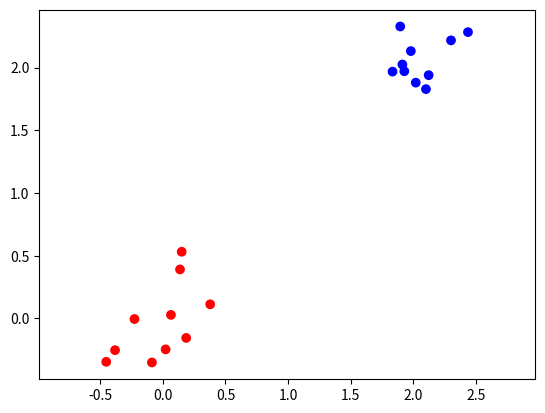

Here is the Python script that generated this plot:
# -*- coding: utf-8 -*-
"""
Created on Wed Jan 24 14:16:22 2018
"""

import numpy as np
import matplotlib
import matplotlib.pyplot as plt
import scipy.linalg
from scipy.linalg import solve


# Part 1 general
N = 10 # Num obs per class

# Class 1
mean_1 = [2, 2]
cov_1 = [[0.04, 0], [0, 0.08]]
class_1 = np.random.multivariate_normal(mean_1, cov_1, N)
class_1 = np.c_[class_1, np.ones(N)]

# Class 2
mean_2 = [0, 0]
cov_2 = [[0.05, 0], [0, 0.1]]
class_2 = np.random.multivariate_normal(mean_2, cov_2, N)
class_2 = np.c_[class_2, np.zeros(N)]

# Merge and shufffle data
data = np.concatenate((class_1, class_2), axis=0)
np.random.shuffle(data)

# Plot

colors = ['red', 'blue']
plt.scatter(data[:, 0], data[:, 1], c=data[:, 2],
            cmap=matplotlib.colors.ListedColormap(colors))
plt.axis('equal')
plt.show()

# Perceptron Learning

class perceptron:
    def __init__(self, inputs, targets):
        if np.ndim(inputs)>1:
            self.nIn = np.shape(inputs)[1]
        else:
            nIn = 1
        
        if np.ndim(targets)>1:
            self.nOut = np.shape(targets)[1]
        else:
             self.nOut = 1
             
        self.nData = np.shape(inputs)[0]
	
		 # Initialise network
        self.weights = np.random.rand(self.nIn+1,self.nOut)*0.1-0.05

    def pcntrain(self, inputs, targets, eta, nIterations, verbose):
        """ Train the thing """
        # Add the inputs that match the bias node
        inputs = np.concatenate((inputs, np.ones((self.nData, 1))), axis=1)
        # Training
        if verbose:
            print('-----------------------------')
            print('Inputs: \n', inputs)
            print('-----------------------------')
            print('Targets: \n', targets)
        for n in range(nIterations):
            self.activations = self.pcnfwd(inputs)
            self.weights -= eta*np.dot(np.transpose(inputs), self.activations-targets)
            if np.array_equal(targets, self.activations):
                break
        if verbose:    
            print('-----------------------------')
            if n+1 < nIterations:
                print('Done in ', n+1, ' Iterations')
                print('Activations \n', self.activations)
            else:
                print('Max itersations of ', n+1, ' reached')
            print('-----------------------------')
        else:
            print('Done in ', n+1, ' Iterations')
            
    def deltatrain(self, inputs, targets, eta, nIterations, verbose):
        """ Train the thing """
        # Add the inputs that match the bias node
        inputs = np.concatenate((np.transpose(inputs), np.ones((1,self.nData))), axis=0)
        # Training
        if verbose:
            print('-----------------------------')
            print('Inputs: \n', inputs)
            print('-----------------------------')
            print('Targets: \n', targets)
        for n in range(nIterations):
            self.activations = self.pcnfwd(np.transpose(inputs))
            print('-----------debug-------------')
            #print(self.weights)
            #print(inputs)
            #print(np.dot(np.transpose(self.weights),inputs))
            #print('-----------------------------')
            #print((np.dot(np.transpose(self.weights), inputs) - np.transpose(targets)))
            #print(np.transpose(inputs))
            #print()
            self.weights -= np.transpose(eta*np.dot((np.dot(np.transpose(self.weights), inputs) - np.transpose(targets)),
                                       np.transpose(inputs)))
            #print(self.pcnfwd(np.transpose(inputs)))
            print(targets)
            print(self.activations)
            if np.array_equal(targets, self.activations):
                break
        if verbose:    
            print('-----------------------------')
            if n+1 < nIterations:
                print('Done in ', n+1, ' Iterations')
                print('Activations \n', self.activations)
            else:
                print('Max itersations of ', n+1, ' reached')
            print('-----------------------------')
        else:
            print('Done in ', n+1, ' Iterations')        

    def pcnfwd(self, inputs):
        """ Run the network forward """
        activations = np.dot(inputs, self.weights)
        return np.where(activations > 0, 1, 0)
    
    def test_data(self, inputs):
        inputs = np.append(inputs, [1])
        print(inputs)
        activation_test = self.pcnfwd(inputs)
        print(activation_test)
        

pct_obj = perceptron(data[:, :-1], data[:, 2:])
pct_obj.pcntrain(data[:, :-1], data[:, 2:], 0.01, 1000, 1)
print('Weights: \n', pct_obj.weights)

pct_obj.deltatrain(data[:, :-1], data[:, 2:], 0.001, 1000, 1)
print('Weights: \n', pct_obj.weights)


pct_obj.test_data([0, 0])
pct_obj.test_data([2, 2])

        
        



